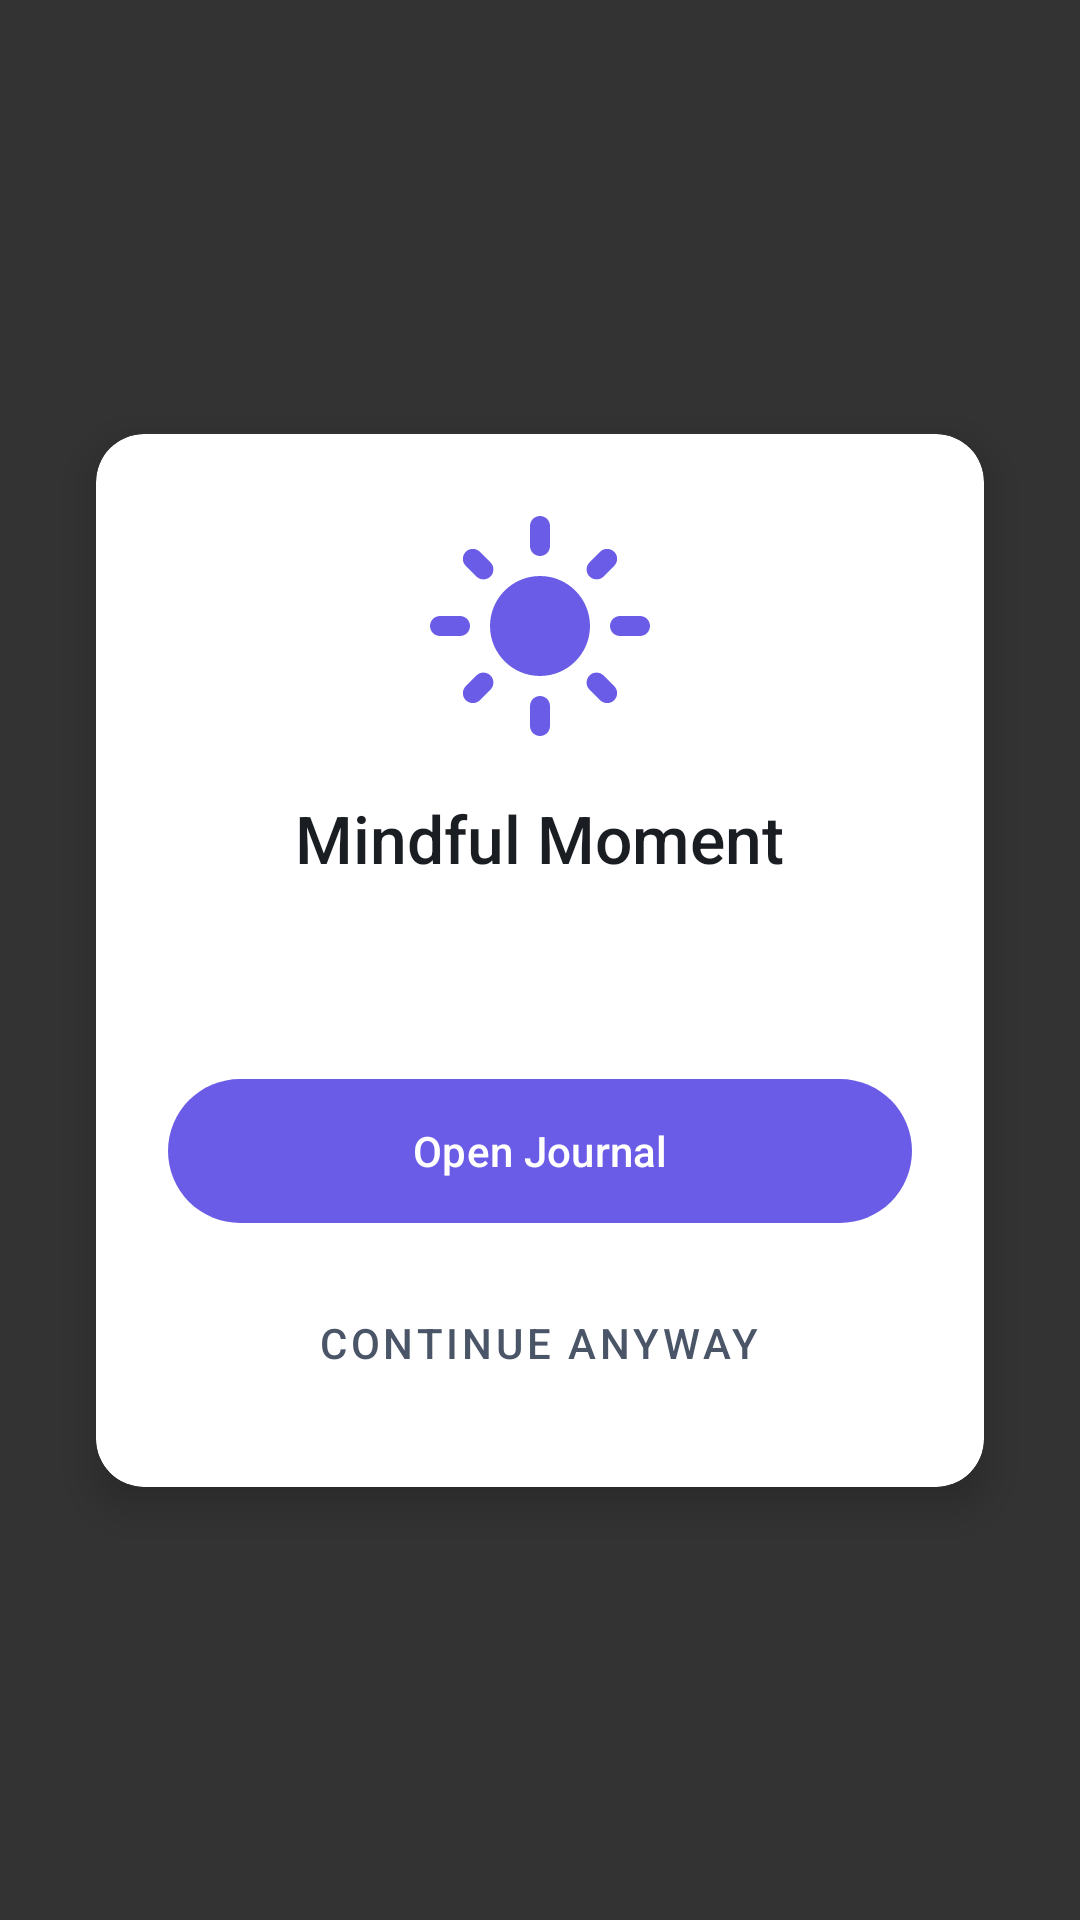

Write the Android layout XML for this screen, with the resource values it uses.
<!-- AndroidManifest.xml: activity theme Theme.MorningMindful.Overlay -->
<!-- res/layout/activity_reminder_overlay.xml -->
<?xml version="1.0" encoding="utf-8"?>
<androidx.constraintlayout.widget.ConstraintLayout
    xmlns:android="http://schemas.android.com/apk/res/android"
    xmlns:app="http://schemas.android.com/apk/res-auto"
    android:layout_width="match_parent"
    android:layout_height="match_parent"
    android:background="#CC000000"
    android:fitsSystemWindows="true">

    <androidx.cardview.widget.CardView
        android:layout_width="0dp"
        android:layout_height="wrap_content"
        android:layout_margin="32dp"
        app:cardCornerRadius="16dp"
        app:cardElevation="8dp"
        app:layout_constraintBottom_toBottomOf="parent"
        app:layout_constraintEnd_toEndOf="parent"
        app:layout_constraintStart_toStartOf="parent"
        app:layout_constraintTop_toTopOf="parent">

        <LinearLayout
            android:layout_width="match_parent"
            android:layout_height="wrap_content"
            android:orientation="vertical"
            android:padding="24dp"
            android:gravity="center">

            
            <ImageView
                android:layout_width="80dp"
                android:layout_height="80dp"
                android:layout_marginBottom="16dp"
                android:src="@drawable/ic_notification"
                app:tint="@color/primary" />

            
            <TextView
                android:layout_width="wrap_content"
                android:layout_height="wrap_content"
                android:layout_marginBottom="16dp"
                android:text="@string/gentle_reminder_title"
                android:textColor="@color/text_primary"
                android:textSize="22sp"
                android:fontFamily="sans-serif-medium"
                android:textAlignment="center" />

            
            <TextView
                android:id="@+id/messageText"
                android:layout_width="wrap_content"
                android:layout_height="wrap_content"
                android:layout_marginBottom="24dp"
                android:textColor="@color/text_secondary"
                android:textSize="16sp"
                android:textAlignment="center"
                android:lineSpacingExtra="4dp" />

            
            <com.google.android.material.button.MaterialButton
                android:id="@+id/journalButton"
                android:layout_width="match_parent"
                android:layout_height="56dp"
                android:layout_marginBottom="12dp"
                android:text="@string/open_journal"
                app:backgroundTint="@color/primary"
                app:cornerRadius="28dp" />

            
            <com.google.android.material.button.MaterialButton
                android:id="@+id/dismissButton"
                style="@style/Widget.MaterialComponents.Button.TextButton"
                android:layout_width="wrap_content"
                android:layout_height="wrap_content"
                android:text="@string/continue_anyway"
                android:textColor="@color/text_secondary" />

        </LinearLayout>

    </androidx.cardview.widget.CardView>

</androidx.constraintlayout.widget.ConstraintLayout>
<!-- resources referenced by this layout -->
<resources>
  <color name="primary">#6B5CE7</color>
  <color name="text_primary">#1A1D21</color>
  <color name="text_secondary">#4A5568</color>
  <!-- drawable ic_notification (drawable) -->
  <?xml version="1.0" encoding="utf-8"?>
  <vector xmlns:android="http://schemas.android.com/apk/res/android"
      android:width="24dp"
      android:height="24dp"
      android:viewportWidth="24"
      android:viewportHeight="24">
      
      <path
          android:fillColor="#FFFFFF"
          android:pathData="M12,7c-2.76,0 -5,2.24 -5,5s2.24,5 5,5s5,-2.24 5,-5S14.76,7 12,7zM2,13l2,0c0.55,0 1,-0.45 1,-1s-0.45,-1 -1,-1l-2,0c-0.55,0 -1,0.45 -1,1S1.45,13 2,13zM20,13l2,0c0.55,0 1,-0.45 1,-1s-0.45,-1 -1,-1l-2,0c-0.55,0 -1,0.45 -1,1S19.45,13 20,13zM11,2v2c0,0.55 0.45,1 1,1s1,-0.45 1,-1V2c0,-0.55 -0.45,-1 -1,-1S11,1.45 11,2zM11,20v2c0,0.55 0.45,1 1,1s1,-0.45 1,-1v-2c0,-0.55 -0.45,-1 -1,-1S11,19.45 11,20zM5.99,4.58c-0.39,-0.39 -1.03,-0.39 -1.41,0c-0.39,0.39 -0.39,1.03 0,1.41l1.06,1.06c0.39,0.39 1.03,0.39 1.41,0s0.39,-1.03 0,-1.41L5.99,4.58zM18.36,16.95c-0.39,-0.39 -1.03,-0.39 -1.41,0c-0.39,0.39 -0.39,1.03 0,1.41l1.06,1.06c0.39,0.39 1.03,0.39 1.41,0c0.39,-0.39 0.39,-1.03 0,-1.41L18.36,16.95zM19.42,5.99c0.39,-0.39 0.39,-1.03 0,-1.41c-0.39,-0.39 -1.03,-0.39 -1.41,0l-1.06,1.06c-0.39,0.39 -0.39,1.03 0,1.41s1.03,0.39 1.41,0L19.42,5.99zM7.05,18.36c0.39,-0.39 0.39,-1.03 0,-1.41c-0.39,-0.39 -1.03,-0.39 -1.41,0l-1.06,1.06c-0.39,0.39 -0.39,1.03 0,1.41s1.03,0.39 1.41,0L7.05,18.36z" />
  </vector>
  <string name="continue_anyway">Continue anyway</string>
  <string name="gentle_reminder_title">Mindful Moment</string>
  <string name="open_journal">Open Journal</string>
  <style name="Theme.MorningMindful.Overlay" parent="Theme.MorningMindful">
          <item name="android:windowIsTranslucent">true</item>
          <item name="android:windowBackground">@android:color/transparent</item>
          <item name="android:windowContentOverlay">@null</item>
          <item name="android:windowNoTitle">true</item>
          <item name="android:backgroundDimEnabled">false</item>
      </style>
  <style name="Theme.MorningMindful" parent="Theme.MaterialComponents.DayNight.NoActionBar">
          
          <item name="colorPrimary">@color/primary</item>
          <item name="colorPrimaryDark">@color/primary_dark</item>
          <item name="colorPrimaryVariant">@color/primary_dark</item>
          <item name="colorOnPrimary">@android:color/white</item>
  
          
          <item name="colorSecondary">@color/primary</item>
          <item name="colorSecondaryVariant">@color/primary_dark</item>
          <item name="colorOnSecondary">@android:color/white</item>
  
          
          <item name="android:colorBackground">@color/background</item>
          <item name="colorSurface">@color/surface</item>
          <item name="colorOnSurface">@color/text_primary</item>
  
          
          <item name="android:windowLightStatusBar">true</item>
      </style>
  <color name="primary_dark">#5648C7</color>
  <color name="background">#FAFBFC</color>
  <color name="surface">#FFFFFF</color>
</resources>
